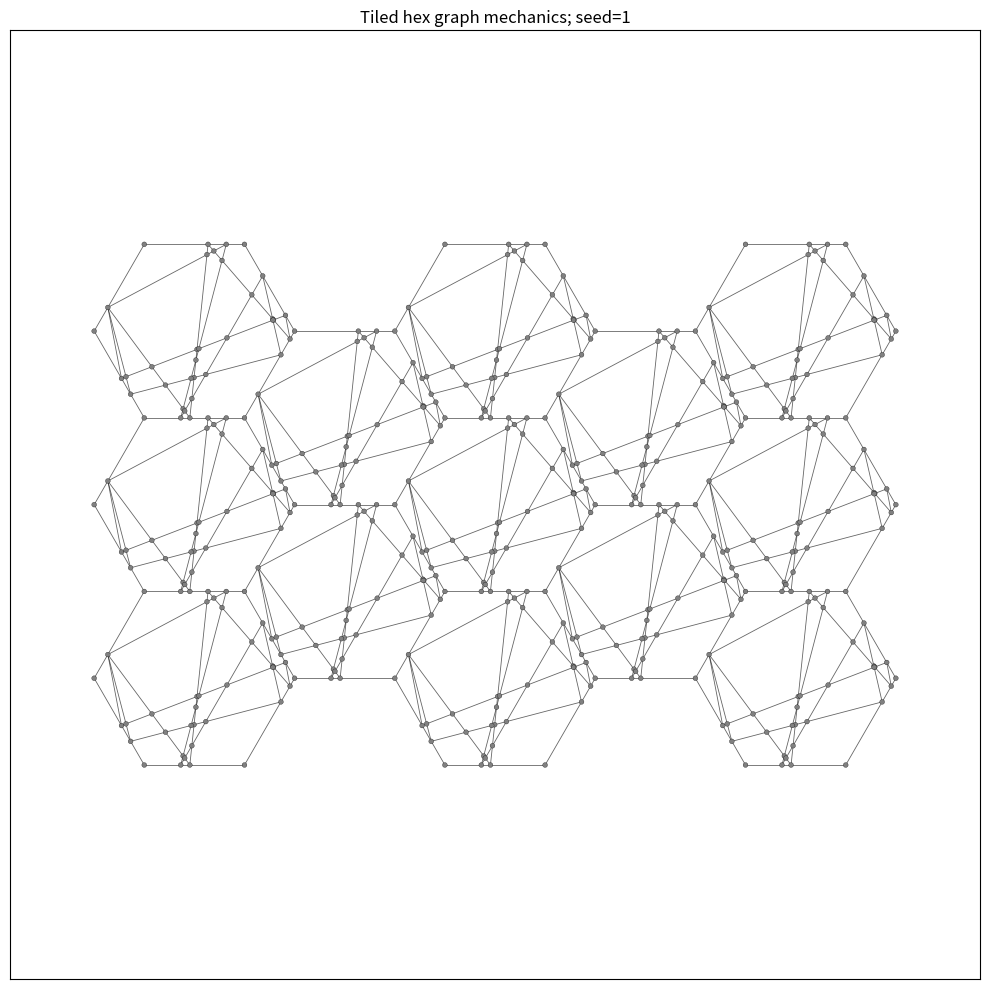

Write the Python code that produced this figure.
import argparse
import copy
import json
import os
import random
import sys
from pathlib import Path
import math
from itertools import combinations
import networkx as nx
import numpy as np
import matplotlib.pyplot as plt
from networkx.readwrite import json_graph


def node_link_data(graph):
    try:
        return json_graph.node_link_data(graph, edges="links")
    except TypeError:
        return json_graph.node_link_data(graph, link="links")


def _round_pt(p, ndigits=8):
    return (round(float(p[0]), ndigits), round(float(p[1]), ndigits))

def dist_sq(p1, p2):
    return (p1[0]-p2[0])**2 + (p1[1]-p2[1])**2

def point_on_segment(p, a, b, tol=1e-5):


    if not (min(a[0], b[0]) - tol <= p[0] <= max(a[0], b[0]) + tol and
            min(a[1], b[1]) - tol <= p[1] <= max(a[1], b[1]) + tol):
        return False

    cross_prod = (p[1] - a[1]) * (b[0] - a[0]) - (p[0] - a[0]) * (b[1] - a[1])
    if abs(cross_prod) > tol:
        return False
    return True

def merge_close_nodes_graph(G, tol=1e-6, ndigits=8):
    nodes = list(G.nodes())
    n = len(nodes)
    rep = {}


    sorted_nodes = sorted(nodes, key=lambda x: (x[0], x[1]))

    for i in range(n):
        curr = sorted_nodes[i]
        if curr in rep: continue
        rep[curr] = curr


        for j in range(i+1, n):
            target = sorted_nodes[j]
            if target[0] - curr[0] > tol: break

            if target in rep: continue

            if np.linalg.norm(np.array(curr) - np.array(target)) < tol:
                rep[target] = curr

    newpos = {}
    for orig, r in rep.items():
        px, py = float(r[0]), float(r[1])
        newpos[orig] = (round(px, ndigits), round(py, ndigits))

    newG = nx.Graph()
    for orig, data in G.nodes(data=True):
        coord = newpos[orig]
        if coord not in newG:
            newG.add_node(coord, **data)
        else:

            for k, v in data.items():
                if k not in newG.nodes[coord]:
                    newG.nodes[coord][k] = v

    for u, v, ed in G.edges(data=True):
        u2 = newpos[u]
        v2 = newpos[v]
        if u2 != v2:
            if not newG.has_edge(u2, v2):
                newG.add_edge(u2, v2, **ed)

    return newG

def break_long_edges_with_intermediate_nodes(G, tol=1e-5):


    nodes = list(G.nodes())
    edges = list(G.edges(data=True))

    edges_to_remove = []
    edges_to_add = []


    for u, v, data in edges:

        points_on_edge = []
        for n in nodes:
            if n == u or n == v: continue
            if point_on_segment(n, u, v, tol):
                points_on_edge.append(n)

        if points_on_edge:

            edges_to_remove.append((u, v))


            points_on_edge.sort(key=lambda p: (p[0]-u[0])**2 + (p[1]-u[1])**2)


            chain = [u] + points_on_edge + [v]
            for i in range(len(chain) - 1):
                p_start = chain[i]
                p_end = chain[i+1]

                edges_to_add.append((p_start, p_end, data))


    G.remove_edges_from(edges_to_remove)
    for u, v, data in edges_to_add:

        if not G.has_edge(u, v):
            G.add_edge(u, v, **data)

    return G


def merge_nodes(polygons, tol=1e-9, ndigits=8):
    nodes = []
    index_map = {}
    polys_idx = []
    if tol <= 0: prec = 12
    else: prec = max(0, int(abs(math.log10(tol)))) if tol < 1 else 0

    for poly in polygons:
        poly_idx = []
        for pt in poly:
            x, y = float(pt[0]), float(pt[1])
            key = (round(x, prec), round(y, prec))
            if key in index_map:
                poly_idx.append(index_map[key])
            else:
                idx = len(nodes)
                nodes.append([x, y])
                index_map[key] = idx
                poly_idx.append(idx)
        polys_idx.append(poly_idx)
    return nodes, polys_idx

def build_links_from_polygons(polygons_idx):
    pairs = set()
    for poly in polygons_idx:
        n = len(poly)
        if n < 2: continue
        for k in range(n):
            a, b = poly[k], poly[(k+1) % n]
            pairs.add((min(a,b)+1, max(a,b)+1))
    return pairs

def process_json_to_inp(json_path, output_dir, target_length=100.0):
    with open(json_path, 'r') as f:
        graph = json.load(f)

    nodes_coords = []
    links_pairs = set()
    original_id_to_idx = {}

    if 'nodes' in graph and isinstance(graph['nodes'], list):
        idx = 1
        for nd in graph['nodes']:
            pos = nd.get('pos') or nd.get('id')
            if isinstance(pos, str):
                try: pos = [float(v) for v in pos.split(',')]
                except: pos = None
            if isinstance(nd.get('id'), list): pos = nd['id']

            if pos:
                nodes_coords.append([float(pos[0]), float(pos[1])])
                nid = nd.get('id')
                key = str(nid) if nid is not None else str(idx)
                original_id_to_idx[key] = idx
                idx += 1

    if 'links' in graph:
        for lk in graph['links']:
            s, t = lk.get('source'), lk.get('target')
            s_idx = original_id_to_idx.get(str(s))
            t_idx = original_id_to_idx.get(str(t))
            if s_idx and t_idx:
                links_pairs.add((min(s_idx,t_idx), max(s_idx,t_idx)))

    if not nodes_coords:
        print(f"[WARN] No nodes found for INP conversion in {json_path}")
        return

    ys = [p[1] for p in nodes_coords]
    xs = [p[0] for p in nodes_coords]
    height = max(ys) - min(ys)
    scale = float(target_length) / height if height > 0 else 1.0

    out_nodes = []
    for i, (x, y) in enumerate(nodes_coords, 1):
        out_nodes.append((i, (x - min(xs))*scale, (y - min(ys))*scale, 0.0))

    base = os.path.splitext(os.path.basename(json_path))[0]
    os.makedirs(output_dir, exist_ok=True)
    inp_path = os.path.join(output_dir, f"{base}.inp")

    with open(inp_path, 'w') as f:
        f.write("*Heading\n")
        f.write(f"** Converted from JSON: {os.path.basename(json_path)}\n")
        f.write("*Node\n")
        for nid, x, y, z in out_nodes:
            f.write(f" {nid}, {x:.6f}, {y:.6f}, {z:.6f}\n")
        f.write("*Element, type=B31\n")
        for eid, (n1, n2) in enumerate(sorted(links_pairs), 1):
            f.write(f" {eid}, {n1}, {n2}\n")
        f.write("** End of input\n")
    print(f"[INFO] INP created: {inp_path}")
    return inp_path


class HexagonalGraph:
    _cached_patterns = {}

    def __init__(self, edge_length, num_points_per_edge, num_loops=2, ndigits=8, pattern_name=None):
        self.edge_length = float(edge_length)
        self.num_points_per_edge = int(num_points_per_edge)
        self.num_loops = int(num_loops)
        self.graph = nx.Graph()
        self.ndigits = int(ndigits)
        self.vertices = self._generate_hexagon_vertices()
        self.internal_edges = []
        self.min_distance_tol = 1e-6
        self.pattern_name = pattern_name or "single"

    def _generate_hexagon_vertices(self):
        angle_step = 360.0 / 6.0
        verts = []
        for i in range(6):
            theta = math.radians(angle_step * i)
            x = self.edge_length * math.cos(theta)
            y = self.edge_length * math.sin(theta)
            verts.append(_round_pt((x, y), self.ndigits))
        return verts

    def _generate_points_on_edge(self, p0, p1):
        pts = []
        n = self.num_points_per_edge
        for i in range(1, n + 1):
            t = i / (n + 1)
            x = p0[0] + t * (p1[0] - p0[0])
            y = p0[1] + t * (p1[1] - p0[1])
            pts.append(_round_pt((x, y), self.ndigits))
        return pts

    @staticmethod
    def _line_intersection(line1, line2):
        (x1, y1), (x2, y2) = line1
        (x3, y3), (x4, y4) = line2
        denom = (y4 - y3) * (x2 - x1) - (x4 - x3) * (y2 - y1)
        if abs(denom) < 1e-14: return None
        ua = ((x4 - x3) * (y1 - y3) - (y4 - y3) * (x1 - x3)) / denom
        ub = ((x2 - x1) * (y1 - y3) - (y2 - y1) * (x1 - x3)) / denom
        if 0 <= ua <= 1 and 0 <= ub <= 1:
            x = x1 + ua * (x2 - x1)
            y = y1 + ua * (y2 - y1)
            return (_round_pt((x, y)))
        return None

    def _point_on_line_segment(self, point, a, b, tol=None):
        if tol is None: tol = self.min_distance_tol
        return point_on_segment(point, a, b, tol)

    def _find_and_add_intersections(self):
        intersections = set()
        for (e1, e2) in combinations(self.internal_edges, 2):
            pt = self._line_intersection(e1, e2)
            if pt is not None:
                too_close = False
                for existing in self.graph.nodes():
                    if np.linalg.norm(np.array(existing) - np.array(pt)) < self.min_distance_tol:
                        too_close = True; break
                if not too_close: intersections.add(pt)
        for pt in intersections:
            if pt not in self.graph:
                self.graph.add_node(pt, label=f"I_{pt[0]}_{pt[1]}")

    def _replace_internal_edges_with_intersection_segments(self):
        intersection_nodes = [n for n, attr in self.graph.nodes(data=True) if str(attr.get('label','')).startswith('I_')]
        edges_to_remove = []
        edges_to_add = []
        for (u, v) in list(self.internal_edges):
            pts_on = [u, v]
            for inter in intersection_nodes:
                if self._point_on_line_segment(inter, u, v):
                    pts_on.append(inter)
            pts_on = list({p for p in pts_on})
            pts_on.sort(key=lambda p: np.linalg.norm(np.array(p) - np.array(u)))
            edges_to_remove.append((u, v))
            for i in range(len(pts_on)-1):
                p1, p2 = pts_on[i], pts_on[i+1]
                if np.linalg.norm(np.array(p1)-np.array(p2)) > self.min_distance_tol:
                    edges_to_add.append((p1, p2))
        for u, v in edges_to_remove:
            if self.graph.has_edge(u, v): self.graph.remove_edge(u, v)
        for u, v in edges_to_add:
            if not self.graph.has_edge(u, v): self.graph.add_edge(u, v)

    def build_graph(self):
        key = self.pattern_name or "single"
        cached = HexagonalGraph._cached_patterns.get(key)
        if cached is not None:
            nodes_list, edges_list, cached_internal_edges = cached
            self.graph.clear()
            for (x, y), data in nodes_list:
                self.graph.add_node((x, y), **(data.copy() if data else {}))
            for u, v, ed in edges_list:
                self.graph.add_edge(u, v, **(ed.copy() if ed else {}))
            self.internal_edges = list(cached_internal_edges)
            return self.graph

        self.graph.clear()
        for i, v in enumerate(self.vertices):
            self.graph.add_node(v, label=f"V{i+1}")

        edge_points = []
        for i in range(6):
            p0 = self.vertices[i]
            p1 = self.vertices[(i+1) % 6]
            pts = self._generate_points_on_edge(p0, p1)
            edge_points.append([p0] + pts + [p1])

        path_edges = []
        existing_edges_set = set()

        def generate_loop_sequence():


            edge_order = list(range(6))
            random.shuffle(edge_order)
            sequence_nodes = []
            for edge_idx in edge_order:
                pts_on_edge = edge_points[edge_idx]
                internal_pts = pts_on_edge[1:-1]
                if internal_pts:
                    chosen = random.choice(internal_pts)
                else:

                    chosen = random.choice([pts_on_edge[0], pts_on_edge[-1]])
                sequence_nodes.append(chosen)
            return sequence_nodes

        if self.num_loops <= 0:
            pass
        elif self.num_loops == 2:
            loop1 = generate_loop_sequence()
            loop2 = generate_loop_sequence()
            for i in range(len(loop1)-1): path_edges.append((loop1[i], loop1[i+1]))
            for i in range(len(loop2)-1): path_edges.append((loop2[i], loop2[i+1]))
            path_edges.append((loop1[0], loop2[-1]))
            path_edges.append((loop2[0], loop1[-1]))
        else:

            for _ in range(self.num_loops):
                lp = generate_loop_sequence()
                for i in range(len(lp)-1): path_edges.append((lp[i], lp[i+1]))
                path_edges.append((lp[-1], lp[0]))

        for u, v in path_edges:
            if np.linalg.norm(np.array(u)-np.array(v)) < self.min_distance_tol: continue
            if u not in self.graph: self.graph.add_node(u)
            if v not in self.graph: self.graph.add_node(v)
            edge_key = tuple(sorted((u, v)))
            if edge_key not in existing_edges_set:
                if not self.graph.has_edge(u, v):
                    self.graph.add_edge(u, v)
                    self.internal_edges.append((u, v))
                    existing_edges_set.add(edge_key)

        self._find_and_add_intersections()
        self._replace_internal_edges_with_intersection_segments()


        for i in range(6):
            potential_points = edge_points[i]
            active_points = [p for p in potential_points if p in self.graph]
            if self.num_loops <= 0:
                active_points = [potential_points[0], potential_points[-1]]
            for k in range(len(active_points) - 1):
                u, v = active_points[k], active_points[k+1]
                if not self.graph.has_edge(u, v): self.graph.add_edge(u, v)

        nodes_list = [(n, d.copy()) for n, d in self.graph.nodes(data=True)]
        edges_list = [(u, v, ed.copy()) for u, v, ed in self.graph.edges(data=True)]
        HexagonalGraph._cached_patterns[key] = (nodes_list, edges_list, list(self.internal_edges))
        return self.graph


class TiledHexGraph:
    def __init__(self, num_cols, num_rows, edge_length, num_points_per_edge, desired_base_pairs=0, ndigits=8):
        self.num_cols = int(num_cols)
        self.num_rows = int(num_rows)
        self.edge_length = float(edge_length)
        self.num_points_per_edge = int(num_points_per_edge)
        self.ndigits = int(ndigits)
        self.global_graph = nx.Graph()
        self.min_distance_tol = 1e-6
        self.centers = []

    def _compute_centers_single(self):
        L = self.edge_length
        centers = []
        for i in range(self.num_cols):
            x = i * 1.5 * L
            if ((i + 1) % 2) == 1:
                for j in range(self.num_rows):
                    y = (j * math.sqrt(3) * L) - 0.5 * math.sqrt(3) * L
                    centers.append((x, y, 'single'))
            else:
                for j in range(self.num_rows - 1):
                    y = j * math.sqrt(3) * L
                    centers.append((x, y, 'single'))
        return centers

    def _compute_centers_mixed(self):
        L = self.edge_length
        centers = []
        for i in range(self.num_cols):
            x = i * 1.5 * L
            if (i % 2) == 1:
                for j in range(self.num_rows):
                    y = (j * math.sqrt(3) * L) - 0.5 * math.sqrt(3) * L
                    t = ['A', 'B', 'B'][j % 3]
                    centers.append((x, y, t))
            else:
                for j in range(self.num_rows - 1):
                    y = j * math.sqrt(3) * L
                    t = ['B', 'A', 'B'][j % 3]
                    centers.append((x, y, t))
        return centers

    def _compute_centers_row_alternating(self):
        L = self.edge_length
        centers = []
        for i in range(self.num_cols):
            x = i * 1.5 * L
            if (i % 2) == 1:
                n_cells = self.num_rows
                y_start = -0.5 * math.sqrt(3) * L
            else:
                n_cells = self.num_rows - 1
                y_start = 0.0
            for j in range(n_cells):
                y = y_start + j * math.sqrt(3) * L
                typ = 'A' if (j % 2) == 0 else 'B'
                centers.append((x, y, typ))
        return centers

    def _compute_centers_col_alternate(self):
        L = self.edge_length
        centers = []
        for i in range(self.num_cols):
            x = i * 1.5 * L
            is_odd_col = (i % 2) == 1
            typ = 'A' if is_odd_col else 'B'
            if is_odd_col:
                for j in range(self.num_rows):
                    y = (j * math.sqrt(3) * L) - 0.5 * math.sqrt(3) * L
                    centers.append((x, y, typ))
            else:
                for j in range(self.num_rows - 1):
                    y = j * math.sqrt(3) * L
                    centers.append((x, y, typ))
        return centers

    def build(self, mode='single', pattern_a_params=None, pattern_b_params=None):
        if mode in ('cell_alternating', 'alternating'): mode = 'row_alternating'

        if mode == 'mixed': centers = self._compute_centers_mixed()
        elif mode == 'row_alternating': centers = self._compute_centers_row_alternating()
        elif mode == 'col_alternating': centers = self._compute_centers_col_alternate()
        else: centers = self._compute_centers_single()

        self.centers = centers[:]
        self.global_graph.clear()


        patterns = {}
        if mode in ('mixed', 'row_alternating', 'col_alternating'):
            patterns['A'] = HexagonalGraph(**pattern_a_params, ndigits=self.ndigits, pattern_name='A')
            patterns['B'] = HexagonalGraph(**pattern_b_params, ndigits=self.ndigits, pattern_name='B')
            patterns['A'].build_graph()
            patterns['B'].build_graph()
        else:
            default_loops = pattern_a_params.get('num_loops', 2) if pattern_a_params else 2
            patterns['single'] = HexagonalGraph(self.edge_length, self.num_points_per_edge, num_loops=default_loops, ndigits=self.ndigits, pattern_name='single')
            patterns['single'].build_graph()

        internal_count = 0
        if 'single' in patterns:
            cached = HexagonalGraph._cached_patterns.get('single')
            if cached: internal_count = len(cached[2])
        elif 'A' in patterns:
            cached = HexagonalGraph._cached_patterns.get('A')
            if cached: internal_count = len(cached[2])


        for (cx, cy, typ) in centers:
            G_local = patterns[typ].graph
            for (x, y), data in G_local.nodes(data=True):
                gx, gy = round(x + cx, self.ndigits), round(y + cy, self.ndigits)
                new_pt = (gx, gy)
                if new_pt not in self.global_graph:
                    attrs = data.copy() if data else {}
                    attrs['cell_type'] = typ
                    self.global_graph.add_node(new_pt, **attrs)
                else:
                    if data:
                        for k, v in data.items():
                            if k not in self.global_graph.nodes[new_pt]:
                                self.global_graph.nodes[new_pt][k] = v

            for u, v in G_local.edges():
                u2 = (round(u[0]+cx, self.ndigits), round(u[1]+cy, self.ndigits))
                v2 = (round(v[0]+cx, self.ndigits), round(v[1]+cy, self.ndigits))
                if u2 == v2: continue
                if not self.global_graph.has_edge(u2, v2):
                    self.global_graph.add_edge(u2, v2)


        self.global_graph = merge_close_nodes_graph(self.global_graph, tol=self.min_distance_tol, ndigits=self.ndigits)


        self.global_graph = break_long_edges_with_intermediate_nodes(self.global_graph, tol=1e-5)

        return self.global_graph, internal_count

    def visualize(self, figsize=(8,8), node_size=12, show=False, save_path=None, title_suffix=""):
        if not self.global_graph.nodes(): return
        pos = {n: n for n in self.global_graph.nodes()}
        colors = []
        for n in self.global_graph.nodes():
            ct = self.global_graph.nodes[n].get('cell_type')
            colors.append('tab:red' if ct=='A' else ('tab:blue' if ct=='B' else '0.5'))

        plt.figure(figsize=figsize)
        if isinstance(self.global_graph, nx.MultiGraph):
            base = nx.Graph()
            base.add_nodes_from(self.global_graph.nodes(data=True))
            base.add_edges_from((u, v) for u, v, _k, d in self.global_graph.edges(keys=True, data=True) if not d.get("auxiliary", False))
            aux = nx.Graph()
            aux.add_edges_from((u, v) for u, v, _k, d in self.global_graph.edges(keys=True, data=True) if d.get("auxiliary", False))
            nx.draw_networkx_edges(base, pos, alpha=0.65, width=0.65, edge_color="0.2")
            if aux.number_of_edges():
                nx.draw_networkx_edges(aux, pos, alpha=0.95, width=1.0, edge_color="tab:orange", style="dashed")
        else:
            nx.draw_networkx_edges(self.global_graph, pos, alpha=0.6, width=0.6)
        xs, ys = zip(*pos.keys())
        plt.scatter(xs, ys, s=node_size, c=colors, edgecolors='k', linewidths=0.2, zorder=3)
        plt.axis('equal')
        plt.title(f"Tiled hex graph {title_suffix}".strip())
        plt.tight_layout()
        if save_path:
            os.makedirs(os.path.dirname(save_path), exist_ok=True)
            plt.savefig(save_path, dpi=300)
            print(f"[INFO] Plot saved: {save_path}")
        if show: plt.show()
        plt.close()

    def save_to_json(self, filename):
        os.makedirs(os.path.dirname(filename), exist_ok=True)
        data = node_link_data(self.global_graph)
        for node in data['nodes']:
            x, y = node['id']
            node['pos'] = [x, y]
            node['id'] = f"{x},{y}"
        for link in data['links']:
            sx, sy = link['source']
            tx, ty = link['target']
            link['source'] = f"{sx},{sy}"
            link['target'] = f"{tx},{ty}"
        with open(filename, 'w') as f: json.dump(data, f, indent=2)


def _edge_key(u, v):
    return tuple(sorted((u, v)))


def _point_on_closed_segment(point, a, b, tol=1e-6):
    ax, ay = a; bx, by = b; px, py = point
    dx, dy = bx - ax, by - ay
    length = math.hypot(dx, dy)
    if length <= tol:
        return math.dist(point, a) <= tol
    t = ((px - ax) * dx + (py - ay) * dy) / (length * length)
    cross = abs((px - ax) * dy - (py - ay) * dx) / length
    return -tol <= t <= 1.0 + tol and cross <= tol


def _copy_to_multigraph(physical_graph):
    route_graph = nx.MultiGraph()
    route_graph.graph.update(copy.deepcopy(physical_graph.graph))
    route_graph.add_nodes_from((n, copy.deepcopy(d)) for n, d in physical_graph.nodes(data=True))
    for u, v, data in physical_graph.edges(data=True):
        route_graph.add_edge(u, v, **copy.deepcopy(data), auxiliary=False)
    return route_graph


def _add_cpp_auxiliary_edges(physical_graph, route_graph):
    odd_nodes = sorted((n for n, degree in physical_graph.degree() if degree % 2), key=lambda p: (p[0], p[1]))
    if not odd_nodes:
        return [], 0
    metric = lambda u, v, data: math.dist(u, v)
    complete = nx.Graph()
    complete.add_nodes_from(odd_nodes)
    paths = {}
    for i, source in enumerate(odd_nodes):
        distances, source_paths = nx.single_source_dijkstra(physical_graph, source, weight=metric)
        paths[source] = source_paths
        for target in odd_nodes[i + 1:]:
            if target not in distances:
                raise ValueError("The physical lattice is disconnected; a single closed Euler route cannot cover it.")
            complete.add_edge(source, target, weight=float(distances[target]))
    matching = nx.min_weight_matching(complete, weight="weight")
    if len(matching) * 2 != len(odd_nodes):
        raise RuntimeError("Could not pair every odd-degree vertex.")
    pairs = sorted((_edge_key(u, v) for u, v in matching), key=lambda pair: pair)
    added = 0
    for pair_id, (u, v) in enumerate(pairs):
        source, target = (u, v) if u in paths else (v, u)
        path = paths[source][target]
        for step, (a, b) in enumerate(zip(path, path[1:])):
            route_graph.add_edge(a, b, **copy.deepcopy(physical_graph.edges[a, b]),
                                 auxiliary=True, augmentation_pair_id=pair_id,
                                 augmentation_step=step)
            added += 1
    return pairs, added


def _template_matches_odd_set(physical_graph, template_path, edge_length, tol=1e-6):
    data = json.loads(Path(template_path).read_text(encoding="utf-8"))
    expected = {tuple(round(float(x) * edge_length, 8) for x in point)
                for segment in data["segments"] for point in segment}
    actual = {tuple(round(float(x), 8) for x in node)
              for node, degree in physical_graph.degree() if degree % 2}
    return len(expected) == len(actual) and all(
        any(math.dist(point, candidate) <= tol for candidate in actual)
        for point in expected
    )


def _add_boundary_template(physical_graph, route_graph, template_path, edge_length):
    data = json.loads(Path(template_path).read_text(encoding="utf-8"))
    scale = float(edge_length)
    segments = [([(float(a[0]) * scale, float(a[1]) * scale),
                  (float(b[0]) * scale, float(b[1]) * scale)])
                for a, b in data["segments"]]
    added = 0
    for u, v, edge_data in physical_graph.edges(data=True):
        for segment_id, (a, b) in enumerate(segments):
            if _point_on_closed_segment(u, a, b) and _point_on_closed_segment(v, a, b):
                route_graph.add_edge(u, v, **copy.deepcopy(edge_data), auxiliary=True,
                                     augmentation_template_segment=segment_id)
                added += 1
                break
    return added


def eulerize_graph(physical_graph, method="auto", *, mode="single", num_cols=5,
                   num_rows=3, edge_length=1.0, template_path=None):


    if not physical_graph or physical_graph.number_of_edges() == 0:
        raise ValueError("Cannot create an Eulerian route from an empty lattice.")
    if not nx.is_connected(physical_graph):
        raise ValueError("The physical lattice is disconnected; one closed Euler route is not possible.")
    eligible_template = (mode == "single" and int(num_cols) == 5 and int(num_rows) == 3)
    if template_path is None and method in ("auto", "template"):
        template_path = Path(__file__).resolve().with_name("boundary_template_5x3.json")
    template_matches = bool(method in ("auto", "template") and template_path and Path(template_path).is_file() and
                             _template_matches_odd_set(physical_graph, template_path, edge_length))
    chosen = method
    if chosen == "auto":
        chosen = "template" if eligible_template and template_matches else (
            "cpp_fallback_template_odd_set_mismatch" if eligible_template else "cpp")
    if chosen == "template" and not eligible_template:
        raise ValueError("The fixed template is validated only for single mode with 5 columns x 3 rows.")
    if chosen not in ("template", "cpp", "cpp_fallback_template_odd_set_mismatch"):
        raise ValueError(f"Unknown Eulerization method: {method}")
    if chosen == "cpp_fallback_template_odd_set_mismatch":
        chosen_for_graph = chosen
        algorithm = "cpp"
    else:
        chosen_for_graph = chosen
        algorithm = chosen

    route_graph = _copy_to_multigraph(physical_graph)
    odd_before = sum(degree % 2 for _, degree in physical_graph.degree())
    pair_data = []
    if algorithm == "template":
        if not template_path or not Path(template_path).is_file():
            raise FileNotFoundError(f"Boundary template not found: {template_path}")
        added = _add_boundary_template(physical_graph, route_graph, template_path, edge_length)
        if not nx.is_eulerian(route_graph):
            if method == "auto":
                route_graph = _copy_to_multigraph(physical_graph)
                pair_data, added = _add_cpp_auxiliary_edges(physical_graph, route_graph)
                chosen_for_graph = "cpp_fallback"
            else:
                raise ValueError("The fixed template did not Eulerize this generated graph; no output was written.")
    else:
        pair_data, added = _add_cpp_auxiliary_edges(physical_graph, route_graph)
    if not nx.is_eulerian(route_graph):
        raise RuntimeError("Eulerization verification failed; no output was written.")
    route_graph.graph.update({
        "purpose": "path",
        "eulerization_method": chosen_for_graph,
        "odd_vertices_before_augmentation": int(odd_before),
        "auxiliary_edge_instances": int(added),
        "paired_odd_vertices": [[list(u), list(v)] for u, v in pair_data],
        "is_eulerian": True,
    })
    return route_graph


def run_self_test(template_path):
    random.seed(1); np.random.seed(1)
    HexagonalGraph._cached_patterns = {}
    tiled = TiledHexGraph(5, 3, 1.0, 10, ndigits=8)
    physical, _ = tiled.build(mode="single", pattern_a_params={
        "edge_length": 1.0, "num_points_per_edge": 10, "num_loops": 2})
    route = eulerize_graph(physical, "auto", mode="single", num_cols=5,
                           num_rows=3, edge_length=1.0, template_path=template_path)
    assert isinstance(physical, nx.Graph) and not isinstance(physical, nx.MultiGraph)
    assert isinstance(route, nx.MultiGraph) and nx.is_eulerian(route)
    assert set(physical.nodes) == set(route.nodes)
    assert {_edge_key(u, v) for u, v in physical.edges} == {_edge_key(u, v) for u, v in route.edges(keys=False)}
    assert all(route.number_of_edges(u, v) >= 1 for u, v in physical.edges)
    print(f"Self-test passed: physical edges={physical.number_of_edges()}, route instances={route.number_of_edges()}, "
          f"auxiliary={route.graph['auxiliary_edge_instances']}, method={route.graph['eulerization_method']}")


def _load_configuration(config_path):
    return json.loads(Path(config_path).read_text(encoding="utf-8"))


def main(argv=None):
    parser = argparse.ArgumentParser(description="Generate the same hexagonal lattice in physical or Eulerian path mode.")
    parser.add_argument("--config", type=Path)
    parser.add_argument("--boundary-template", type=Path)
    parser.add_argument("--purpose", choices=("mechanics", "path"), help="mechanics=single physical edges; path=Eulerian multigraph.")
    parser.add_argument("--eulerization", choices=("auto", "template", "cpp"), help="Path mode only. auto uses the validated 5x3 template when possible, otherwise weighted CPP.")
    parser.add_argument("--cols", type=int, help="Number of array columns.")
    parser.add_argument("--rows", type=int, help="Number of array rows.")
    parser.add_argument("--variants", type=int, help="Number of independent variants to generate.")
    parser.add_argument("--edge-length", type=float, help="Unit-cell edge length in model coordinates.")
    parser.add_argument("--points-per-edge", type=int, help="Candidate points per unit-cell edge.")
    parser.add_argument("--num-loops", type=int, help="Number of internal loops in each unit cell.")
    parser.add_argument("--target-length", type=float, help="Height used for optional INP scaling (mm).")
    parser.add_argument("--mode", choices=("single", "mixed", "row_alternating", "col_alternating", "random"), help="Array cell-pattern selection.")
    parser.add_argument("--seed", type=int, help="Base random seed; variant i uses seed+i.")
    parser.add_argument("--output-dir", help="Output directory for graph JSON and plots.")
    parser.add_argument("--no-visualize", action="store_true", help="Do not save PNG previews.")
    parser.add_argument("--show", action="store_true", help="Display previews interactively.")
    parser.add_argument("--convert-to-inp", action="store_true", help="Write INP for mechanics mode (overrides config).")
    parser.add_argument("--no-inp", action="store_true", help="Disable INP conversion.")
    parser.add_argument("--self-test", action="store_true", help="Run a small topology/Euler verification and exit.")
    args = parser.parse_args(argv)
    cfg = {
        "purpose": "mechanics", "eulerization": "auto",
        "num_cols": 5, "num_rows": 3, "num_variants": 1,
        "edge_length": 1.0, "num_points_per_edge": 10, "num_loops": 2,
        "target_length_mm": 100.0, "selection_mode": "single", "seed": 1,
        "output_dir": "graph", "visualize": True, "show": False,
        "convert_to_inp": False, "figsize": [10, 10], "node_size": 12,
    }
    if args.config is not None:
        cfg.update(_load_configuration(args.config))
    def setting(cli_value, key):
        return cli_value if cli_value is not None else cfg.get(key)

    purpose = setting(args.purpose, "purpose")
    eulerization = setting(args.eulerization, "eulerization")
    num_cols = int(setting(args.cols, "num_cols")); num_rows = int(setting(args.rows, "num_rows"))
    num_variants = int(setting(args.variants, "num_variants")); edge_length = float(setting(args.edge_length, "edge_length"))
    points_per_edge = int(setting(args.points_per_edge, "num_points_per_edge")); num_loops = int(setting(args.num_loops, "num_loops"))
    target_length = float(setting(args.target_length, "target_length_mm")); selection_mode = setting(args.mode, "selection_mode")
    seed = int(setting(args.seed, "seed")); output_dir = Path(setting(args.output_dir, "output_dir"))
    visualize = bool(cfg.get("visualize", True)) and not args.no_visualize
    show = bool(cfg.get("show", False)) or args.show
    convert_to_inp = bool(cfg.get("convert_to_inp", False)) or args.convert_to_inp
    if args.no_inp: convert_to_inp = False
    template_path = None
    if purpose == "path" or args.self_test:
        template_path = args.boundary_template or Path(cfg.get("boundary_template", "boundary_template_5x3.json"))
        if not template_path.is_absolute():
            template_path = Path(__file__).resolve().parent / template_path

    if args.self_test:
        run_self_test(template_path)
        return
    if purpose not in ("mechanics", "path"):
        parser.error("config purpose must be 'mechanics' or 'path'")
    if purpose == "path" and eulerization not in ("auto", "template", "cpp"):
        parser.error("config eulerization must be 'auto', 'template', or 'cpp'")
    if min(num_cols, num_rows, num_variants, points_per_edge) <= 0 or edge_length <= 0:
        parser.error("cols, rows, variants, points-per-edge, and edge-length must be positive")
    if selection_mode not in ("single", "mixed", "row_alternating", "col_alternating", "random"):
        parser.error(f"unsupported selection mode in config: {selection_mode}")
    if convert_to_inp and purpose == "path":
        print("[WARN] INP export is skipped in path mode because the INP converter intentionally collapses parallel edge instances.")
        convert_to_inp = False

    output_dir.mkdir(parents=True, exist_ok=True)
    plot_dir = output_dir / "plots"
    if visualize: plot_dir.mkdir(parents=True, exist_ok=True)
    concrete_modes = ("single", "mixed", "row_alternating", "col_alternating")
    pattern_a = {"edge_length": edge_length, "num_points_per_edge": points_per_edge, "num_loops": num_loops}
    pattern_b = dict(pattern_a)

    for idx in range(1, num_variants + 1):
        run_seed = seed + idx - 1
        random.seed(run_seed); np.random.seed(run_seed)
        HexagonalGraph._cached_patterns = {}
        tiled = TiledHexGraph(num_cols, num_rows, edge_length, points_per_edge, ndigits=8)
        mode = random.choice(concrete_modes) if selection_mode == "random" else selection_mode
        physical_graph, internal_count = tiled.build(mode=mode, pattern_a_params=pattern_a, pattern_b_params=pattern_b)
        if purpose == "mechanics":
            tiled.global_graph = physical_graph
            tiled.global_graph.graph.update({"purpose": "mechanics", "is_eulerian": bool(nx.is_eulerian(physical_graph))})
        else:
            tiled.global_graph = eulerize_graph(physical_graph, eulerization, mode=mode,
                num_cols=num_cols, num_rows=num_rows, edge_length=edge_length, template_path=template_path)
        task_tag = "physical" if purpose == "mechanics" else "eulerian"
        stem = f"pattern{idx:03d}_{mode}_{num_cols}x{num_rows}_{task_tag}_seed{run_seed}_loops{internal_count}"
        json_path = output_dir / f"{stem}.json"
        tiled.save_to_json(str(json_path))
        print(f"[INFO] Saved graph: {json_path}")
        if visualize:
            tiled.visualize(figsize=tuple(cfg.get("figsize", [10, 10])), node_size=int(cfg.get("node_size", 12)),
                            show=show, save_path=str(plot_dir / f"{stem}.png"), title_suffix=f"{purpose}; seed={run_seed}")
        if convert_to_inp:
            process_json_to_inp(str(json_path), str(output_dir), target_length=target_length)
        graph = tiled.global_graph
        odd_count = sum(degree % 2 for _, degree in graph.degree())
        aux_count = graph.graph.get("auxiliary_edge_instances", 0)
        method_name = graph.graph.get("eulerization_method", "none")
        print(f"[INFO] purpose={purpose}, mode={mode}, nodes={graph.number_of_nodes()}, "
              f"edge_instances={graph.number_of_edges()}, odd_vertices={odd_count}, auxiliary_instances={aux_count}, "
              f"eulerian={nx.is_eulerian(graph)}, method={method_name}")

    print("[INFO] Generation complete.")


if __name__ == "__main__":
    main()
